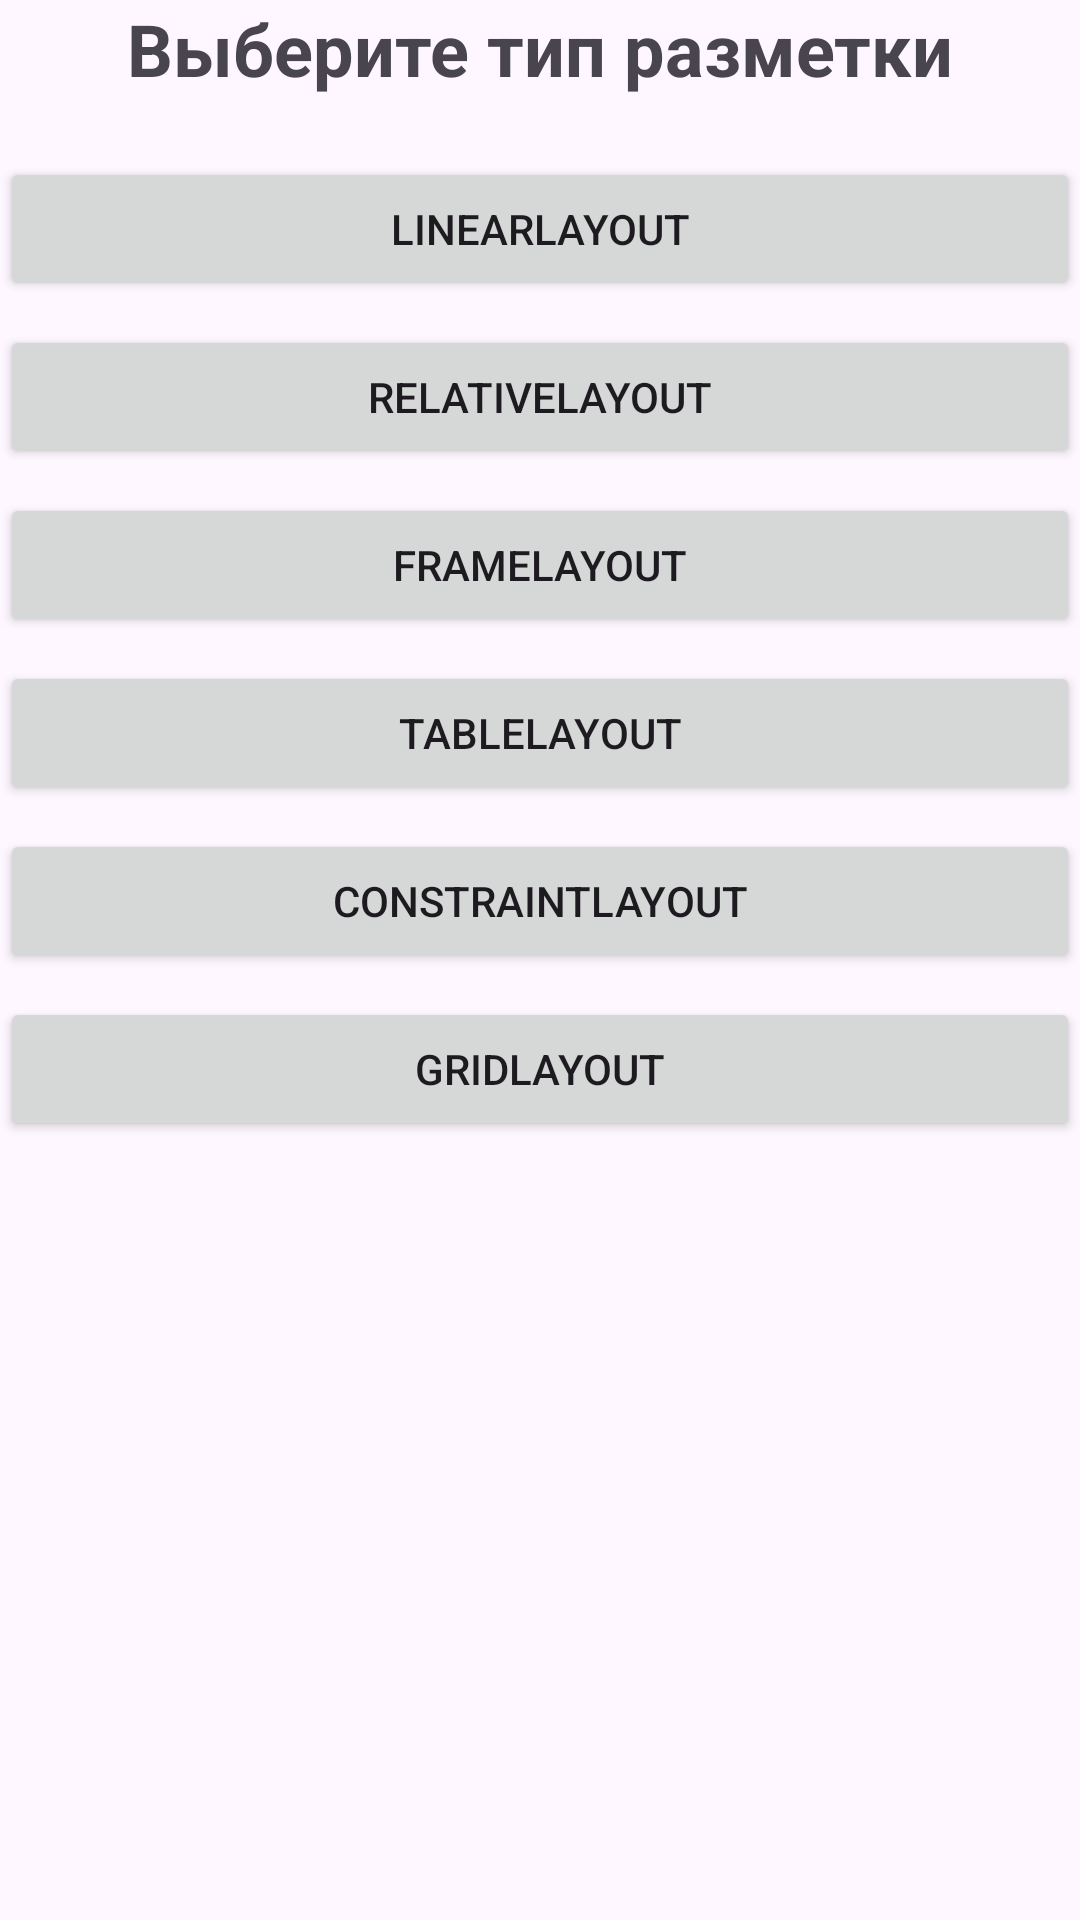

Here is an Android app screen rendered from its layout file. Give the layout XML and the strings, colors and styles it references.
<!-- AndroidManifest.xml: application theme Theme.Layouts -->
<!-- res/layout/activity_main.xml -->
<?xml version="1.0" encoding="utf-8"?>
<LinearLayout xmlns:android="http://schemas.android.com/apk/res/android"
    android:id="@+id/main"
    android:layout_width="match_parent"
    android:layout_height="match_parent"
    android:orientation="vertical">

    <TextView
        android:layout_width="match_parent"
        android:layout_height="wrap_content"
        android:text="@string/main_title"
        android:textSize="24sp"
        android:textStyle="bold"
        android:gravity="center"
        android:layout_marginBottom="20dp" />

    <Button
        android:id="@+id/btn_linear"
        android:layout_width="match_parent"
        android:layout_height="wrap_content"
        android:text="@string/linear_layout"
        android:layout_marginBottom="8dp" />

    <Button
        android:id="@+id/btn_relative"
        android:layout_width="match_parent"
        android:layout_height="wrap_content"
        android:text="@string/relative_layout"
        android:layout_marginBottom="8dp" />

    <Button
        android:id="@+id/btn_frame"
        android:layout_width="match_parent"
        android:layout_height="wrap_content"
        android:text="@string/frame_layout"
        android:layout_marginBottom="8dp" />

    <Button
        android:id="@+id/btn_table"
        android:layout_width="match_parent"
        android:layout_height="wrap_content"
        android:text="@string/table_layout"
        android:layout_marginBottom="8dp" />

    <Button
        android:id="@+id/btn_constraint"
        android:layout_width="match_parent"
        android:layout_height="wrap_content"
        android:text="@string/constraint_layout"
        android:layout_marginBottom="8dp" />

    <Button
        android:id="@+id/btn_grid"
        android:layout_width="match_parent"
        android:layout_height="wrap_content"
        android:text="@string/grid_layout" />

</LinearLayout>
<!-- resources referenced by this layout -->
<resources>
  <string name="constraint_layout">ConstraintLayout</string>
  <string name="frame_layout">FrameLayout</string>
  <string name="grid_layout">GridLayout</string>
  <string name="linear_layout">LinearLayout</string>
  <string name="main_title">Выберите тип разметки</string>
  <string name="relative_layout">RelativeLayout</string>
  <string name="table_layout">TableLayout</string>
  <style name="Theme.Layouts" parent="Base.Theme.Layouts" />
  <style name="Base.Theme.Layouts" parent="Theme.Material3.DayNight.NoActionBar" />
</resources>
